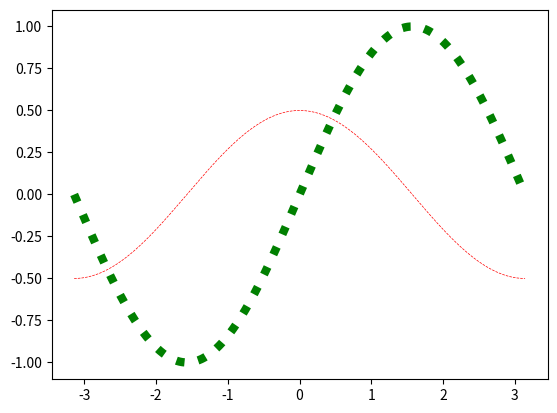

Reproduce this figure in Python.
# -*- coding: utf-8 -*-
from __future__ import unicode_literals
import numpy as np
import matplotlib.pyplot as mp
x = np.linspace(-np.pi, np.pi, 1000)
cos_y = np.cos(x) / 2
sin_y = np.sin(x)
mp.plot(x, cos_y, linestyle='--', linewidth=0.5,
        color='red')
mp.plot(x, sin_y, linestyle=':', linewidth=6,
        color='green')
mp.show()
